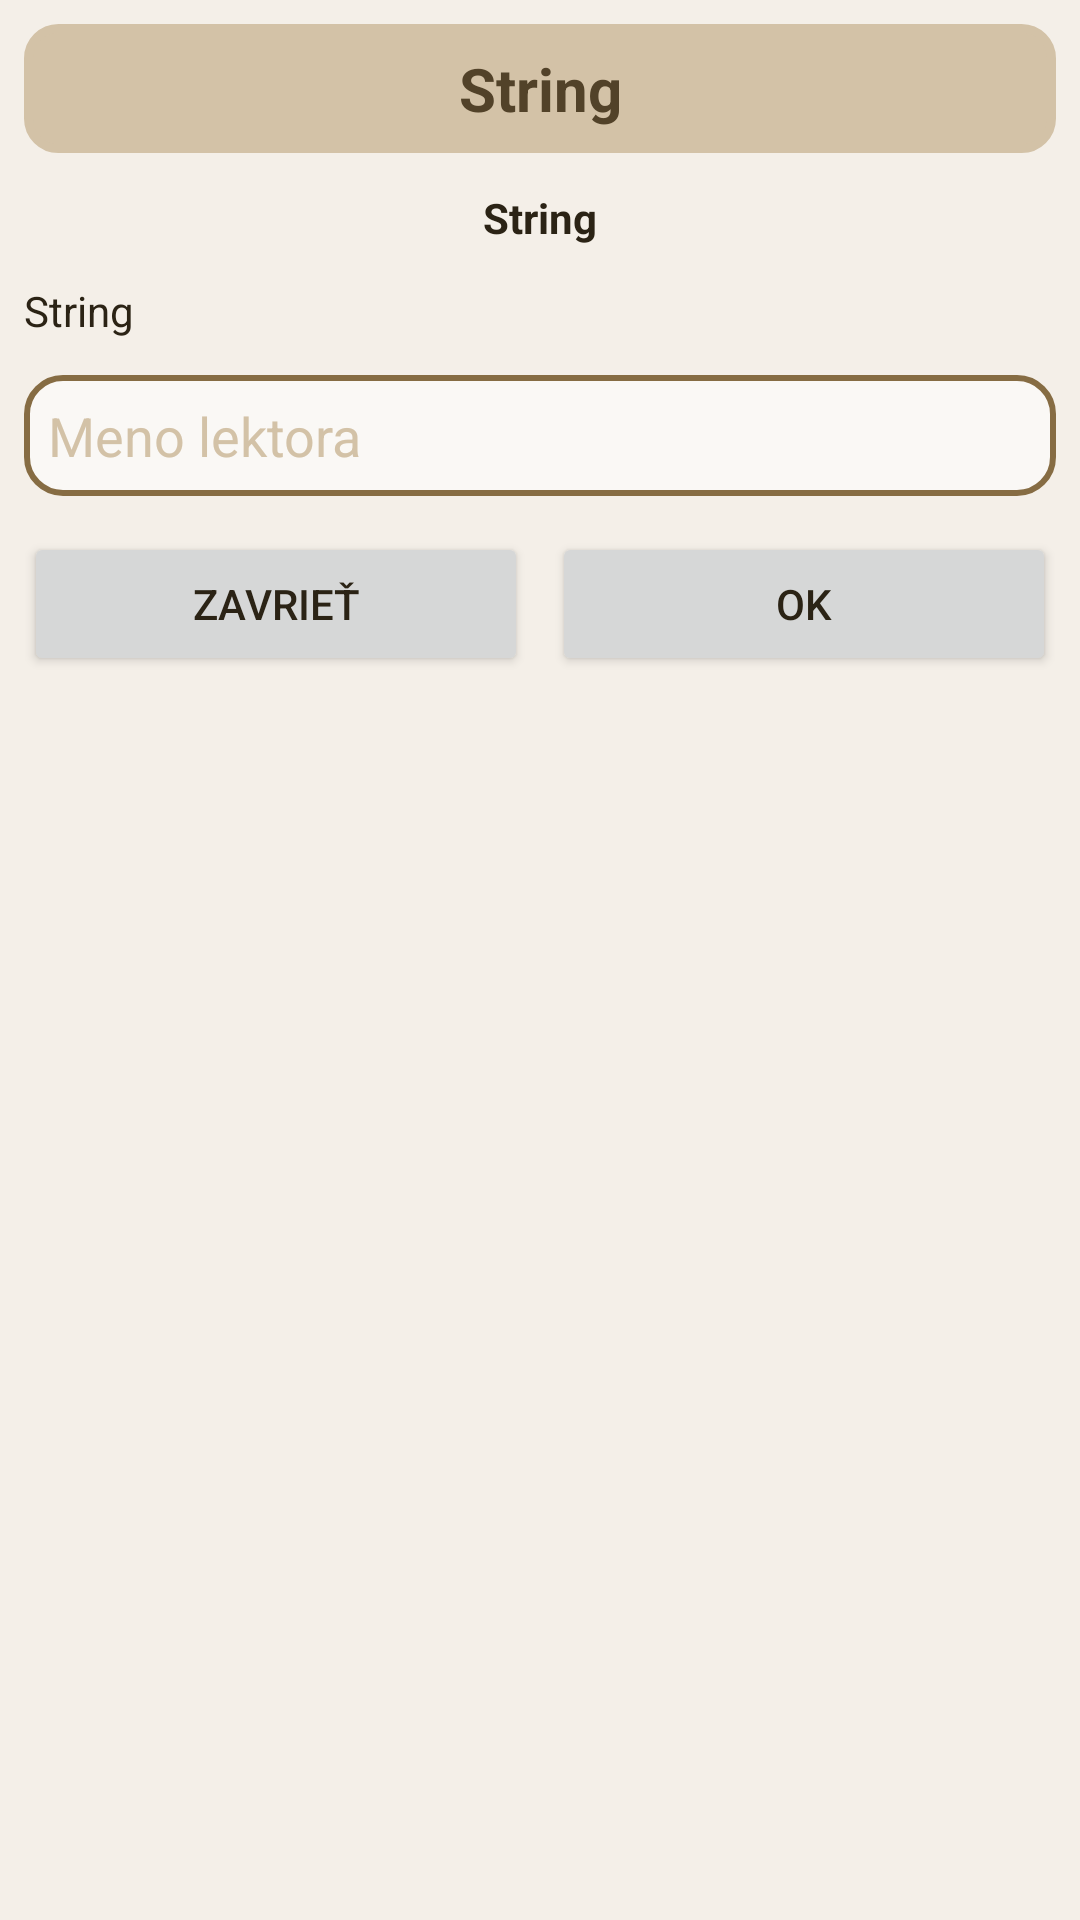

Here is an Android app screen rendered from its layout file. Give the layout XML and the strings, colors and styles it references.
<!-- AndroidManifest.xml: application theme Theme.Brehy -->
<!-- res/layout/lector_dialog.xml -->
<?xml version="1.0" encoding="utf-8"?>
<LinearLayout xmlns:android="http://schemas.android.com/apk/res/android"
    android:layout_width="match_parent"
    android:layout_height="match_parent"
    android:orientation="vertical"
    android:background="@color/brown_superlight"
    android:padding="8dp">

    <LinearLayout
        android:layout_width="match_parent"
        android:layout_height="wrap_content"
        android:background="@drawable/toast_background"
        android:paddingBottom="8dp"
        android:paddingTop="8dp">

    <TextView
        android:layout_width="match_parent"
        android:layout_height="wrap_content"
        android:id="@+id/head"
        android:textStyle="bold"
        android:textSize="20sp"
        android:text="@string/string"
        android:textColor="@color/brown_dark"
        android:gravity="center"/>
    </LinearLayout>

    <TextView
        android:layout_width="match_parent"
        android:layout_height="wrap_content"
        android:id="@+id/date"
        android:textStyle="bold"
        android:gravity="center"
        android:paddingBottom="6dp"
        android:text="@string/string"
        android:paddingTop="12dp"/>

    <TextView
        android:layout_width="match_parent"
        android:layout_height="wrap_content"
        android:id="@+id/number"
        android:text="@string/string"
        android:paddingBottom="12dp"
        android:paddingTop="6dp"/>

    <EditText
        android:layout_width="match_parent"
        android:layout_height="wrap_content"
        android:id="@+id/name"
        android:hint="Meno lektora"
        android:autofillHints="Meno lektora"
        android:inputType="text"
        android:textColor="@color/brown_superdark"
        android:padding="8dp"
        android:background="@drawable/custom_edit_text"/>

    <LinearLayout
        android:layout_width="match_parent"
        android:layout_height="wrap_content"
        android:orientation="horizontal"
        android:paddingBottom="12dp"
        android:paddingTop="12dp">

        <Button
            android:layout_width="match_parent"
            android:layout_height="match_parent"
            android:layout_weight="1"
            android:id="@+id/negative"
            android:layout_marginRight="4dp"
            android:text="@string/material_calendar_negative_button"/>

        <Button
            android:layout_marginLeft="4dp"
            android:layout_width="match_parent"
            android:layout_height="match_parent"
            android:layout_weight="1"
            android:id="@+id/positive"
            android:text="@string/material_calendar_positive_button"/>

    </LinearLayout>

</LinearLayout>
<!-- resources referenced by this layout -->
<resources>
  <color name="brown_dark">#524229</color>
  <color name="brown_superdark">#2b2315</color>
  <color name="brown_superlight">#f4efe8</color>
  <!-- drawable custom_edit_text (drawable) -->
  <?xml version="1.0" encoding="utf-8"?>
  <selector xmlns:android="http://schemas.android.com/apk/res/android">
  
      
      <item android:state_enabled="true" android:state_focused="true">
          <shape android:shape="rectangle">
              <solid android:color="@color/brown_extralight" />
              <corners android:radius="12dp" />
              <stroke android:width="2dp" android:color="@color/brown_superdark" />
          </shape>
      </item>
  
      
      <item android:state_enabled="true">
          <shape android:shape="rectangle">
              <solid android:color="@color/brown_extralight" />
              <corners android:radius="12dp" />
              <stroke android:width="2dp" android:color="@color/brown_semidark" />
          </shape>
      </item>
  
  </selector>
  <!-- drawable toast_background (drawable) -->
  <?xml version="1.0" encoding="UTF-8"?>
  <shape xmlns:android="http://schemas.android.com/apk/res/android">
      <solid android:color="@color/brown_semilight"/>
      <stroke android:width="3dp"
          android:color="@color/brown_semilight" />
      <corners android:radius="10dp"/>
      <padding android:left="0dp" android:top="0dp" android:right="0dp" android:bottom="0dp" />
  </shape>
  <string name="material_calendar_negative_button">Zavrieť</string>
  <string name="material_calendar_positive_button">OK</string>
  <string name="string">String</string>
  <style name="Theme.Brehy" parent="Theme.MaterialComponents.DayNight.NoActionBar">
          
          <item name="colorPrimary">@color/brown_dark</item>
          <item name="colorPrimaryVariant">@color/brown_superdark</item>
          <item name="colorOnPrimary">@color/brown_superlight</item>
          
          <item name="colorSecondary">@color/brown_dark</item>
          <item name="colorSecondaryVariant">@color/brown_superdark</item>
          <item name="colorOnSecondary">@color/brown_superlight</item>
          
          <item name="android:statusBarColor" tools:targetApi="l">?attr/colorPrimaryVariant</item>
          
          <item name="android:textColor">@color/brown_superdark</item>
          <item name="android:windowBackground">@color/brown_superlight</item>
          <item name="android:textColorHint">@color/brown_semilight</item>
      </style>
  <color name="brown_extralight">#faf8f5</color>
  <color name="brown_semidark">#866c43</color>
  <color name="brown_semilight">#d3c2a7</color>
</resources>
